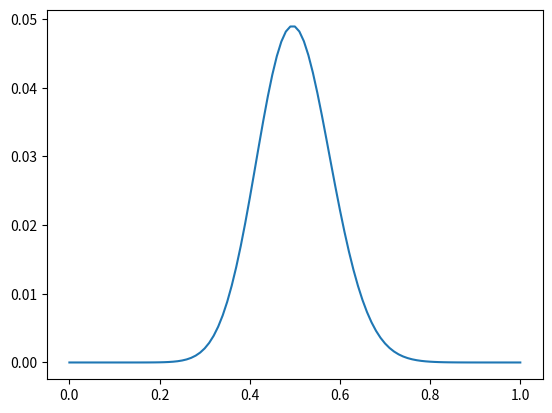

Reproduce this figure in Python.
# Python Script for Diffusion in 1D

import numpy as np
import matplotlib.pyplot as plt

x = np.linspace (0,1,101)
u = np.zeros (101)
u[50] = 1

for time in range(100):
    for i in range(1,100):
        u[i] += (u[i+1] - 2*u[i] + u[i-1])/4.

plt.plot(x, u)
plt.show()
